Run: headless pygame with SDL's dummy video driver; simulated clock (each Clock.tick advances the game by its frame time, no real sleeping); random seed 0; keys injected as events and as key.get_pressed() state; no mouse input.
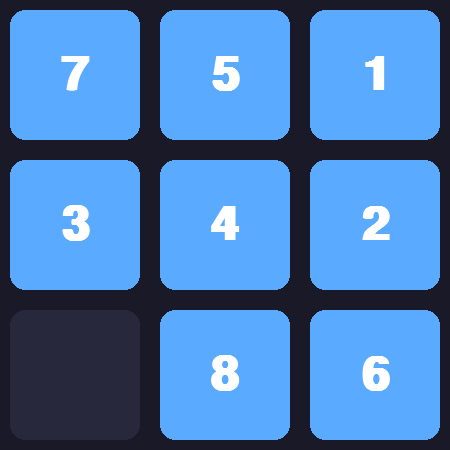
Frame 1 of 4 · flips 1–60 · no input
Frame 2 of 4 · flips 61–180 · tapped SPACE, RETURN · held RIGHT (→), D · screen unchanged from frame 1, image omitted
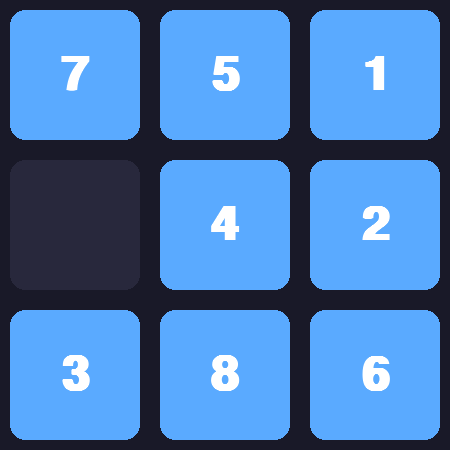
Frame 3 of 4 · flips 181–300 · held DOWN (↓), S
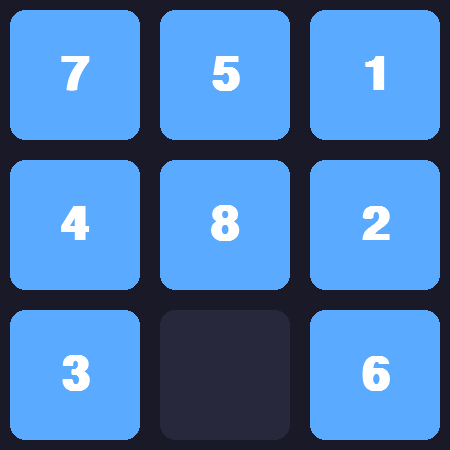
Frame 4 of 4 · flips 301–420 · held LEFT (←), A, UP (↑), W

The pygame program that drew these frames:

import pygame
import random

pygame.init()

# Window settings
WIDTH = 450
HEIGHT = 450
ROWS = 3
TILE_SIZE = WIDTH // ROWS
PADDING = 10

screen = pygame.display.set_mode((WIDTH, HEIGHT))
pygame.display.set_caption("8 Puzzle Game")

font = pygame.font.SysFont("arial", 70, bold=True)

# Colors
BG_COLOR = (25, 25, 40)
TILE_COLOR = (90, 170, 255)
TEXT_COLOR = (255, 255, 255)
EMPTY_COLOR = (40, 40, 60)
BORDER_COLOR = (15, 15, 30)

# Generate puzzle
def generate_puzzle():
    nums = list(range(9))
    random.shuffle(nums)
    puzzle = [nums[i:i+3] for i in range(0, 9, 3)]
    return puzzle

puzzle = generate_puzzle()

# Find blank tile
def find_blank():
    for i in range(ROWS):
        for j in range(ROWS):
            if puzzle[i][j] == 0:
                return i, j

# Move tile
def move(dx, dy):
    x, y = find_blank()
    nx = x + dx
    ny = y + dy

    if 0 <= nx < ROWS and 0 <= ny < ROWS:
        puzzle[x][y], puzzle[nx][ny] = puzzle[nx][ny], puzzle[x][y]

# Draw board
def draw():
    screen.fill(BG_COLOR)

    for i in range(ROWS):
        for j in range(ROWS):

            value = puzzle[i][j]

            x = j * TILE_SIZE + PADDING
            y = i * TILE_SIZE + PADDING
            size = TILE_SIZE - PADDING * 2

            rect = pygame.Rect(x, y, size, size)

            if value != 0:
                pygame.draw.rect(screen, TILE_COLOR, rect, border_radius=15)

                text = font.render(str(value), True, TEXT_COLOR)
                text_rect = text.get_rect(center=rect.center)
                screen.blit(text, text_rect)

            else:
                pygame.draw.rect(screen, EMPTY_COLOR, rect, border_radius=15)

    pygame.display.update()

running = True

while running:

    for event in pygame.event.get():

        if event.type == pygame.QUIT:
            running = False

        if event.type == pygame.KEYDOWN:

            if event.key == pygame.K_UP:
                move(1,0)

            if event.key == pygame.K_DOWN:
                move(-1,0)

            if event.key == pygame.K_LEFT:
                move(0,1)

            if event.key == pygame.K_RIGHT:
                move(0,-1)

    draw()

pygame.quit()
